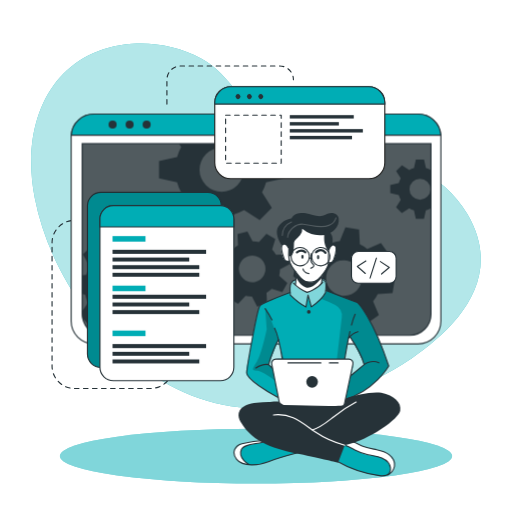
t = 0.00 s
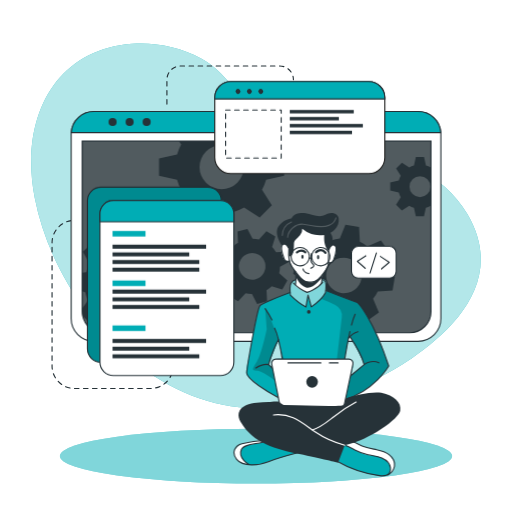
t = 0.75 s
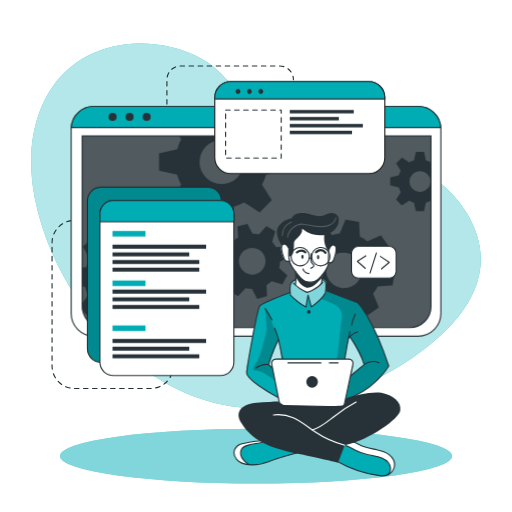
t = 2.25 s
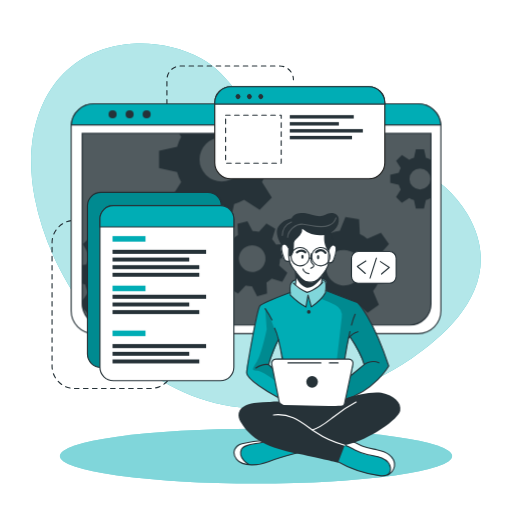
t = 3.00 s
t = 3.75 s: frame unchanged from t = 2.25 s, image omitted
t = 5.25 s: frame unchanged from t = 0.75 s, image omitted

The animated SVG that drew these frames (rendered in a browser with its animation timeline set to each time). Animation: 1 CSS @keyframes rule; one cycle of 6.00 s, repeats indefinitely.

<svg class="animated" id="freepik_stories-developer-activity" xmlns="http://www.w3.org/2000/svg" viewBox="0 0 500 500" version="1.1" xmlns:xlink="http://www.w3.org/1999/xlink" xmlns:svgjs="http://svgjs.com/svgjs"><style>svg#freepik_stories-developer-activity:not(.animated) .animable {opacity: 0;}svg#freepik_stories-developer-activity.animated #freepik--Window--inject-7 {animation: 6s Infinite  linear floating;animation-delay: 0s;}svg#freepik_stories-developer-activity.animated #freepik--Graphics--inject-7 {animation: 3s Infinite  linear floating;animation-delay: 0s;}            @keyframes floating {                0% {                    opacity: 1;                    transform: translateY(0px);                }                50% {                    transform: translateY(-10px);                }                100% {                    opacity: 1;                    transform: translateY(0px);                }            }        </style><g id="freepik--background-simple--inject-7" class="animable" style="transform-origin: 250px 220.489px;"><path d="M456.55,209.11c-48.74-83.48-180.95-53.75-207.95-94.35C234.77,94,219.3,69.87,196.86,57.34c-21.39-12-46.19-16.21-67.81-14.63C51.84,48.36,19.11,117.44,33.94,193.3,53.74,294.49,143.44,397.86,250,398.58,305.74,399,359,379,400.7,350.87l.93-.63C443.33,321.85,493.77,272.84,456.55,209.11Z" style="fill: #00ADB5; transform-origin: 250px 220.489px;" id="elabwyceowms8" class="animable"></path><g id="el4xsj8fnogrf"><path d="M456.55,209.11c-48.74-83.48-180.95-53.75-207.95-94.35C234.77,94,219.3,69.87,196.86,57.34c-21.39-12-46.19-16.21-67.81-14.63C51.84,48.36,19.11,117.44,33.94,193.3,53.74,294.49,143.44,397.86,250,398.58,305.74,399,359,379,400.7,350.87l.93-.63C443.33,321.85,493.77,272.84,456.55,209.11Z" style="fill: rgb(255, 255, 255); opacity: 0.7; transform-origin: 250px 220.489px;" class="animable" id="elp076jpprhms"></path></g></g><g id="freepik--Lines--inject-7" class="animable" style="transform-origin: 168.685px 221.905px;"><path d="M78.19,215.18H72.77a21.93,21.93,0,0,0-21.93,21.93V357.45a21.93,21.93,0,0,0,21.93,21.93h74.36a21.93,21.93,0,0,0,21.93-21.93h0" style="fill: none; stroke: rgb(38, 50, 56); stroke-linecap: round; stroke-linejoin: round; stroke-width: 1.10311px; stroke-dasharray: 4.41242; transform-origin: 109.95px 297.28px;" id="elwqw9j0l0ur" class="animable"></path><path d="M163,101.63V77.86A13.43,13.43,0,0,1,176.4,64.43h96.7a13.43,13.43,0,0,1,13.43,13.43h0" style="fill: none; stroke: rgb(38, 50, 56); stroke-linecap: round; stroke-linejoin: round; stroke-width: 1.10311px; stroke-dasharray: 4.41242; transform-origin: 224.765px 83.03px;" id="elzliq2s3bxsp" class="animable"></path></g><g id="freepik--Shadow--inject-7" class="animable" style="transform-origin: 250px 445.4px;"><ellipse cx="250" cy="445.4" rx="191.52" ry="26.76" style="fill: #00ADB5; transform-origin: 250px 445.4px;" id="elmk39zxxhke" class="animable"></ellipse><g id="elp5ub2yazgv"><ellipse cx="250" cy="445.4" rx="191.52" ry="26.76" style="fill: rgb(255, 255, 255); opacity: 0.5; transform-origin: 250px 445.4px;" class="animable" id="elz4y6ha16q1"></ellipse></g></g><g id="freepik--Window--inject-7" class="animable" style="transform-origin: 250px 223.55px;"><path d="M430.54,133.52V313.58a22.2,22.2,0,0,1-22.19,22.2H91.65a22.2,22.2,0,0,1-22.19-22.2V133.52c0-.53,0-1,.07-1.56a22.18,22.18,0,0,1,22.12-20.64h316.7A22.18,22.18,0,0,1,430.47,132C430.52,132.48,430.54,133,430.54,133.52Z" style="fill: rgb(255, 255, 255); stroke: rgb(38, 50, 56); stroke-linecap: round; stroke-linejoin: round; stroke-width: 1.10311px; transform-origin: 250px 223.55px;" id="eli95lhx9it2h" class="animable"></path><path d="M80.26,140.28H420.87a0,0,0,0,1,0,0V306.61a20.8,20.8,0,0,1-20.8,20.8h-299a20.8,20.8,0,0,1-20.8-20.8V140.28a0,0,0,0,1,0,0Z" style="fill: rgb(38, 50, 56); transform-origin: 250.565px 233.845px;" id="eldtg7006uq5g" class="animable"></path><g id="elxs9buta1jxq"><path d="M420.88,140.28V306.61a20.69,20.69,0,0,1-20.57,20.8H100.83a20.69,20.69,0,0,1-20.57-20.8V140.28Z" style="fill: rgb(255, 255, 255); opacity: 0.2; transform-origin: 250.57px 233.845px;" class="animable" id="elueupw2ll2cd"></path></g><path d="M430.47,132H69.53a22.18,22.18,0,0,1,22.12-20.64h316.7A22.18,22.18,0,0,1,430.47,132Z" style="fill: #00ADB5; stroke: rgb(38, 50, 56); stroke-miterlimit: 10; stroke-width: 1.10311px; transform-origin: 250px 121.68px;" id="elqkf1uyeffde" class="animable"></path><path d="M113.88,121.64a3.93,3.93,0,1,1-3.93-3.93A3.93,3.93,0,0,1,113.88,121.64Z" style="fill: rgb(38, 50, 56); transform-origin: 109.95px 121.64px;" id="ely699924t3to" class="animable"></path><path d="M130.5,121.64a3.93,3.93,0,1,1-3.93-3.93A3.93,3.93,0,0,1,130.5,121.64Z" style="fill: rgb(38, 50, 56); transform-origin: 126.57px 121.64px;" id="el2n2hmyy825h" class="animable"></path><circle cx="143.19" cy="121.64" r="3.93" style="fill: rgb(38, 50, 56); transform-origin: 143.19px 121.64px;" id="elpazqos11xgk" class="animable"></circle><path d="M420.87,140.28V306.61a20.8,20.8,0,0,1-20.8,20.8h-299a20.8,20.8,0,0,1-20.4-16.76v-.06a21,21,0,0,1-.38-4V140.28Z" style="fill: none; stroke: rgb(38, 50, 56); stroke-miterlimit: 10; stroke-width: 1.10311px; transform-origin: 250.58px 233.845px;" id="elxuwgrml1iv" class="animable"></path><path d="M420.55,166a20.94,20.94,0,0,0-4.62-1.91l-1.87-8.35h-7.94l-1.85,8.35a20.25,20.25,0,0,0-4.64,1.91l-7.17-4.59L386.85,167l4.51,7.17a20.35,20.35,0,0,0-1.91,4.64l-8.35,1.85v7.94l8.35,1.87a20,20,0,0,0,1.91,4.66l-4.59,7.22,5.62,5.61,7.21-4.59a20.39,20.39,0,0,0,4.63,1.92l1.86,8.34H414l1.86-8.34a20.78,20.78,0,0,0,4.62-1.92l.37.24V165.8Zm-10.44,29a10.26,10.26,0,1,1,10.26-10.25A10.25,10.25,0,0,1,410.11,195Z" style="fill: rgb(38, 50, 56); transform-origin: 400.975px 184.685px;" id="elp0otr4bus1q" class="animable"></path><path d="M277.45,174.05V157.31l-17.6-3.91a45.51,45.51,0,0,0-4-9.77l2.13-3.35h-83.1l2.05,3.26a43,43,0,0,0-4,9.76l-17.61,3.92V174l17.61,3.93a43.65,43.65,0,0,0,4,9.84l-9.67,15.21,11.85,11.84,15.2-9.68a44.38,44.38,0,0,0,9.77,4.05L208,226.74H224.7l3.94-17.59a44.64,44.64,0,0,0,9.74-4.05l15.21,9.68,11.84-11.84-9.61-15.21a45.87,45.87,0,0,0,4-9.75Zm-61,13.26a21.63,21.63,0,1,1,21.63-21.63A21.62,21.62,0,0,1,216.45,187.31Z" style="fill: rgb(38, 50, 56); transform-origin: 216.385px 183.51px;" id="elo6df8cu93p" class="animable"></path><path d="M166.38,289l.71-13.29-13.77-3.88a37.21,37.21,0,0,0-2.82-7.9l8.32-11.68-8.92-9.89-12.46,7a36.51,36.51,0,0,0-7.59-3.63l-2.38-14.12L114.19,231l-3.84,13.81a35,35,0,0,0-7.9,2.8l-11.67-8.31-9.91,8.91,7.06,12.47a35,35,0,0,0-3.64,7.58l-4,.66v18l2.92.82A34.6,34.6,0,0,0,86,295.65l-5.74,8.05.38,6.89v.06l5.93,6.57,12.48-7.05a34.66,34.66,0,0,0,7.61,3.67L109,327.4h0l.11.57,13.28.7.35-1.27h0l3.49-12.53a35.53,35.53,0,0,0,7.94-2.8l11.65,8.3,9.9-8.9-7-12.48a34.53,34.53,0,0,0,3.59-7.57Zm-35.27-20.75a17.2,17.2,0,1,0-1.28,24.28A17.2,17.2,0,0,0,131.11,268.29Z" style="fill: rgb(38, 50, 56); transform-origin: 123.675px 279.835px;" id="elgcd9x67jua" class="animable"></path><path d="M272.6,269.19a27.25,27.25,0,0,0,.81-6.29l9.55-5-2.64-9.69-10.78.5a27.27,27.27,0,0,0-3.87-5l3.19-10.31-8.7-5-7.28,7.94a28.8,28.8,0,0,0-6.27-.8l-5-9.55-9.68,2.63.51,10.79a27.24,27.24,0,0,0-5,3.87l-10.32-3.19-5,8.69,8,7.27a26,26,0,0,0-.79,6.27l-9.57,5,2.64,9.68,10.8-.51a25.39,25.39,0,0,0,3.85,5l-3.21,10.26,8.71,5,7.24-7.88a26.12,26.12,0,0,0,6.29.79l5,9.56,9.68-2.63-.43-9.22-.07-1.58a26.41,26.41,0,0,0,5.06-3.87l10.31,3.2,4.26-7.44.72-1.26Zm-22.87,5.88a13,13,0,1,1,9.1-15.9A13,13,0,0,1,249.73,275.07Z" style="fill: rgb(38, 50, 56); transform-origin: 246.36px 262.605px;" id="eln3a8epjdgid" class="animable"></path><path d="M383.32,286.23l2.2-13.3-13.46-5.41a35.27,35.27,0,0,0-1.93-8.3l9.69-10.79-7.84-11-13.36,5.67a35.38,35.38,0,0,0-7.22-4.48l-.78-14.49-13.3-2.2-5.45,13.4a37.15,37.15,0,0,0-8.27,1.95l-10.82-9.69-10.95,7.84,5.68,13.35a36.24,36.24,0,0,0-4.05,6.29c-.15.31-.31.62-.45.93l-14.48.8-2.21,13.28,2.18.88,11.28,4.55a35.18,35.18,0,0,0,1.93,8.26L292,294.63l7.85,11,13.35-5.7a35.06,35.06,0,0,0,7.21,4.52l.75,14.42,13.29,2.2,5.44-13.3a35.13,35.13,0,0,0,8.28-1.94l10.8,9.69,11-7.85-5.68-13.36a34.78,34.78,0,0,0,4.55-7.25Zm-37.3-.6a17.41,17.41,0,1,1,4-24.29A17.41,17.41,0,0,1,346,285.63Z" style="fill: rgb(38, 50, 56); transform-origin: 335.92px 271.5px;" id="eledgyce9p6fs" class="animable"></path></g><g id="freepik--Graphics--inject-7" class="animable" style="transform-origin: 236.115px 228.18px;"><rect x="85.39" y="187.77" width="130.8" height="171.01" rx="13.11" style="fill: #00ADB5; stroke: rgb(38, 50, 56); stroke-miterlimit: 10; stroke-width: 1.10311px; transform-origin: 150.79px 273.275px;" id="elypyvctdaew" class="animable"></rect><g id="elns4a9b6374e"><rect x="85.39" y="187.77" width="130.8" height="171.01" rx="13.11" style="opacity: 0.2; transform-origin: 150.79px 273.275px;" class="animable" id="el00eb7gnz8mrom"></rect></g><path d="M228.36,213.8V358.59a13.11,13.11,0,0,1-13.11,13.12H110.67a13.11,13.11,0,0,1-13.1-13.12V213.8a13.11,13.11,0,0,1,13.1-13.11H215.25A13.11,13.11,0,0,1,228.36,213.8Z" style="fill: rgb(255, 255, 255); stroke: rgb(38, 50, 56); stroke-linecap: round; stroke-linejoin: round; stroke-width: 1.10311px; transform-origin: 162.965px 286.2px;" id="elcxxqh5o9esn" class="animable"></path><path d="M228.36,213.8v7.75H97.57V213.8a13.11,13.11,0,0,1,13.1-13.11H215.25A13.11,13.11,0,0,1,228.36,213.8Z" style="fill: #00ADB5; stroke: rgb(38, 50, 56); stroke-miterlimit: 10; stroke-width: 1.10311px; transform-origin: 162.965px 211.12px;" id="elnnkgmu9eg9r" class="animable"></path><rect x="109.87" y="230.53" width="32.18" height="5.4" style="fill: #00ADB5; transform-origin: 125.96px 233.23px;" id="el2k23jkyp9j" class="animable"></rect><rect x="109.87" y="278.92" width="32.18" height="5.4" style="fill: #00ADB5; transform-origin: 125.96px 281.62px;" id="elujifv5zqkz" class="animable"></rect><rect x="109.87" y="322.8" width="32.18" height="5.4" style="fill: #00ADB5; transform-origin: 125.96px 325.5px;" id="elg2e6edr78tm" class="animable"></rect><rect x="109.87" y="243.9" width="91.39" height="3.96" style="fill: rgb(38, 50, 56); transform-origin: 155.565px 245.88px;" id="eli43hmf4ccbn" class="animable"></rect><rect x="109.87" y="251.47" width="74.91" height="3.86" style="fill: rgb(38, 50, 56); transform-origin: 147.325px 253.4px;" id="ellzpkyahpy8" class="animable"></rect><rect x="109.87" y="258.92" width="84.72" height="3.86" style="fill: rgb(38, 50, 56); transform-origin: 152.23px 260.85px;" id="el7s01ipuv5uh" class="animable"></rect><rect x="109.87" y="266.36" width="84.72" height="3.86" style="fill: rgb(38, 50, 56); transform-origin: 152.23px 268.29px;" id="el4lv7d0jaf36" class="animable"></rect><rect x="109.87" y="287.78" width="91.39" height="3.96" style="fill: rgb(38, 50, 56); transform-origin: 155.565px 289.76px;" id="elchfhen237en" class="animable"></rect><rect x="109.87" y="295.35" width="74.91" height="3.86" style="fill: rgb(38, 50, 56); transform-origin: 147.325px 297.28px;" id="elsmyqxj70za" class="animable"></rect><rect x="109.87" y="302.8" width="84.72" height="3.86" style="fill: rgb(38, 50, 56); transform-origin: 152.23px 304.73px;" id="elhri7rp43i8g" class="animable"></rect><rect x="109.87" y="335.96" width="91.39" height="3.96" style="fill: rgb(38, 50, 56); transform-origin: 155.565px 337.94px;" id="eliza20b99vc" class="animable"></rect><rect x="109.87" y="343.54" width="74.91" height="3.86" style="fill: rgb(38, 50, 56); transform-origin: 147.325px 345.47px;" id="elsvg1tv9xiec" class="animable"></rect><rect x="109.87" y="350.99" width="84.72" height="3.86" style="fill: rgb(38, 50, 56); transform-origin: 152.23px 352.92px;" id="eljg0qzpeg01" class="animable"></rect><path d="M375.77,100.29v58.52a15.63,15.63,0,0,1-15.64,15.63H225.35a15.63,15.63,0,0,1-15.64-15.63V100.29a15.65,15.65,0,0,1,15.64-15.64H360.13A15.64,15.64,0,0,1,375.77,100.29Z" style="fill: rgb(255, 255, 255); stroke: rgb(34, 34, 33); stroke-miterlimit: 10; stroke-width: 1.10311px; transform-origin: 292.74px 129.545px;" id="elt41wvig4qti" class="animable"></path><path d="M375.77,100.29v1.34H209.71v-1.34a15.65,15.65,0,0,1,15.64-15.64H360.13A15.64,15.64,0,0,1,375.77,100.29Z" style="fill: #00ADB5; stroke: rgb(38, 50, 56); stroke-miterlimit: 10; stroke-width: 1.10311px; transform-origin: 292.74px 93.14px;" id="elh2l90ec6dxr" class="animable"></path><path d="M234.11,95.94a2.4,2.4,0,1,1,0-3.39A2.41,2.41,0,0,1,234.11,95.94Z" style="fill: rgb(38, 50, 56); transform-origin: 232.409px 94.245px;" id="elb9vr9p508ja" class="animable"></path><path d="M245.23,95.94a2.4,2.4,0,1,1,0-3.39A2.41,2.41,0,0,1,245.23,95.94Z" style="fill: rgb(38, 50, 56); transform-origin: 243.529px 94.245px;" id="elc1u8njg5kpq" class="animable"></path><path d="M256.35,95.94a2.4,2.4,0,1,1,0-3.39A2.41,2.41,0,0,1,256.35,95.94Z" style="fill: rgb(38, 50, 56); transform-origin: 254.649px 94.245px;" id="elljptsmro1r" class="animable"></path><rect x="220.3" y="112.39" width="54.28" height="46.92" style="fill: none; stroke: rgb(38, 50, 56); stroke-linecap: round; stroke-linejoin: round; stroke-width: 1.10311px; stroke-dasharray: 4.41242; transform-origin: 247.44px 135.85px;" id="elp5wsdtamue" class="animable"></rect><rect x="282.96" y="112.39" width="62.47" height="3.3" style="fill: rgb(38, 50, 56); transform-origin: 314.195px 114.04px;" id="elbld25zattgp" class="animable"></rect><rect x="282.96" y="119.22" width="47.92" height="3.29" style="fill: rgb(38, 50, 56); transform-origin: 306.92px 120.865px;" id="elgxhw8lbgac5" class="animable"></rect><rect x="282.96" y="126.02" width="71.35" height="3.33" style="fill: rgb(38, 50, 56); transform-origin: 318.635px 127.685px;" id="elislhjdeg79c" class="animable"></rect><rect x="282.96" y="132.65" width="60.76" height="3.33" style="fill: rgb(38, 50, 56); transform-origin: 313.34px 134.315px;" id="eltgn70ayiyvd" class="animable"></rect><rect x="343.23" y="245.53" width="43.61" height="30.99" rx="6.53" style="fill: rgb(255, 255, 255); stroke: rgb(38, 50, 56); stroke-linecap: round; stroke-linejoin: round; stroke-width: 1.10311px; transform-origin: 365.035px 261.025px;" id="eln803ealpntg" class="animable"></rect><polyline points="357.3 254.85 348.91 260.11 356.7 267.01" style="fill: none; stroke: rgb(38, 50, 56); stroke-linecap: round; stroke-linejoin: round; stroke-width: 1.10311px; transform-origin: 353.105px 260.93px;" id="elo6sqn1axn5c" class="animable"></polyline><polyline points="372.58 267.51 380.12 261.09 371.42 255.39" style="fill: none; stroke: rgb(38, 50, 56); stroke-linecap: round; stroke-linejoin: round; stroke-width: 1.10311px; transform-origin: 375.77px 261.45px;" id="el8sl2szxbd5j" class="animable"></polyline><line x1="361.38" y1="271.47" x2="367.57" y2="252.05" style="fill: none; stroke: rgb(38, 50, 56); stroke-linecap: round; stroke-linejoin: round; stroke-width: 1.10311px; transform-origin: 364.475px 261.76px;" id="el4lotby8a7e6" class="animable"></line></g><g id="freepik--Character--inject-7" class="animable" style="transform-origin: 309.678px 336.317px;"><path d="M296.86,440.47s-29,8.31-33.05,9.75c-3.68,1.3-13.66,4.8-21.15,3.71a15.89,15.89,0,0,1-2.14-.46c-7.59-2.26-11-4.37-12-9.14s2.78-8.29,6.42-10.54,23.38-4.6,23.38-4.6l4.77,1.4h0Z" style="fill: #00ADB5; transform-origin: 262.608px 441.664px;" id="el0lpy653ztyn" class="animable"></path><path d="M242.66,453.93a15.89,15.89,0,0,1-2.14-.46c-7.59-2.26-11-4.37-12-9.14s2.78-8.29,6.42-10.54,23.38-4.6,23.38-4.6l4.77,1.4c-4.32,2-20.4,3.09-23.91,5.11s-5.2,5.82-3.13,11C237.16,449.4,240.12,452.05,242.66,453.93Z" style="fill: rgb(255, 255, 255); transform-origin: 245.723px 441.56px;" id="ele1qsil1cmtu" class="animable"></path><path d="M292.5,441.65s-21.78,5.64-30.42,9.25-25.11,5.19-31-2.25-.68-13.86,5.19-15.29,17.74-3.68,24.22-2.77" style="fill: none; stroke: rgb(38, 50, 56); stroke-linecap: round; stroke-linejoin: round; stroke-width: 1.10311px; transform-origin: 260.496px 442.151px;" id="elc6y1ggzv5vv" class="animable"></path><path d="M243.09,453.54s-11.08-6.08-7.4-14.6c2.72-6.28,17.5-4.92,24.82-8.35" style="fill: none; stroke: rgb(38, 50, 56); stroke-linecap: round; stroke-linejoin: round; stroke-width: 1.10311px; transform-origin: 247.726px 442.065px;" id="elq78yhgz66n" class="animable"></path><path d="M385.19,455.28c-.3,3-1.35,5.81-4.35,7.58-2,1.18-4.84,1.88-8.91,1.84-10.17-.13-29.29-7.4-29.29-7.4l-17.9-9.9,9.31-14.73,2.55-4,6.58,1.48s5.45,3.09,10.93,5.55,18.79,3,23.48,6.77S385.7,450.34,385.19,455.28Z" style="fill: #00ADB5; transform-origin: 354.99px 446.686px;" id="elqcg3fv0veu" class="animable"></path><path d="M385.19,455.28c-.3,3-1.35,5.81-4.35,7.58a13.39,13.39,0,0,0-.5-8.94c-2-4.49-8.51-8.45-17.07-9.11s-15.11-4.66-18.54-6.45c-2.68-1.39-8.33-4.43-10.68-5.69l2.55-4,6.58,1.48s5.45,3.09,10.93,5.55,18.79,3,23.48,6.77S385.7,450.34,385.19,455.28Z" style="fill: rgb(255, 255, 255); transform-origin: 359.645px 445.765px;" id="el466tk3x8lve" class="animable"></path><path d="M328.71,450.18a112.86,112.86,0,0,0,41.9,14.31c3.26.39,7.05.45,9.23-2a6.82,6.82,0,0,0,1.5-5.11c-.39-4.6-4.26-8.24-8.5-10.07s-8.91-2.25-13.42-3.26a53.38,53.38,0,0,1-12.9-4.72c-3.24-1.69-6.37-3.74-9.94-4.5s-7.82.16-9.73,3.28" style="fill: none; stroke: rgb(38, 50, 56); stroke-linecap: round; stroke-linejoin: round; stroke-width: 1.10311px; transform-origin: 354.118px 449.635px;" id="elannmsbtbu3o" class="animable"></path><path d="M378.64,463.74a11.92,11.92,0,0,0,6.55-8.46c.65-4.33-1.82-8.69-5.29-11.35s-7.82-3.92-12.11-4.81S359.11,437.63,355,436c-6.27-2.46-12.46-7.3-19-5.57" style="fill: none; stroke: rgb(38, 50, 56); stroke-linecap: round; stroke-linejoin: round; stroke-width: 1.10311px; transform-origin: 360.647px 446.902px;" id="elm96buvpgbq" class="animable"></path><path d="M348.91,295.26l-30.29-11.52-.38-.15s.11-.8.2-2c.19-2.42.29-6.36-.85-7.69-1.69-2-6.47-.32-11.14-2.46s-13.3,1.69-13.3,1.69-6.24-1.15-9,3.35c-1.4,3.63-.92,9-.92,9l-.57.2c-3.61,1.35-23.25,8.74-27.4,11.71-4.59,3.25-9.67,36.62-11.3,46.42s-4.53,18.63-3.06,22,22.57,19.62,34.71,23.81,55.19,3,55.19,3,.7-.19,1.95-.59c7.28-2.34,33.11-12,46.82-34.68C379.59,357.39,366.31,313.86,348.91,295.26Zm-81.84,56.13c-2.23,1.58-1,7.7-1,7.7l-3.79-3.34,9.52-23.41,4.06,18S269.3,349.82,267.07,351.39Zm76.16,14.87c-1.05.54,3-10.71,1.08-13.26s-7.71-2.31-7.71-2.31l.49-3.07,3.43-17.6,1.14-1.35s11.78,20.19,13.89,27.31C355.55,356,342.71,366.26,343.23,366.26Z" style="fill: #00ADB5; transform-origin: 310.033px 331.783px;" id="elfbkjzpgr9o" class="animable"></path><path d="M291.72,222.25l-15.64,16.6s-2.15,1.91-1.3,6.72,2.85,9,4.36,9.28a21.37,21.37,0,0,0,3.62.32s3.35,7.26,5.73,10.11c0,0,.82,11.21.38,14.32,0,0,5.62,4.91,10.91,5.53s13.46-7.48,13.46-7.48l2-9.92s4.8-7.28,5.12-9.22,2.52-1.44,3.6-2.4,3.57-5.23,4-9.27.44-8.68-4.25-7.32c-4.07-1.09-1.52-9.69-1.52-9.69l-7.15-6.3Z" style="fill: rgb(255, 255, 255); transform-origin: 301.36px 253.707px;" id="elwgeo3z324i" class="animable"></path><g id="elt0hk7le0w4o"><path d="M318.62,283.74a17.67,17.67,0,0,1-.81,1.81c-2.58,4.86-13.82,14.13-13.82,14.13l-3.4-10.45-1.86,10.45c-3.75-1.64-15.19-11.55-15.19-11.55s-.39-.93-.86-2.38l.57-.2s-.48-5.41.92-9c2.74-4.5,9-3.35,9-3.35s8.63-3.83,13.3-1.69,9.45.48,11.14,2.46.65,9.66.65,9.66Z" style="fill: rgb(255, 255, 255); opacity: 0.5; transform-origin: 300.65px 285.27px;" class="animable" id="eleuscnihoy5n"></path></g><g id="elr6f7dc3lvu"><path d="M348.91,295.26l-30.29-11.52-.38-.15s.11-.8.2-2l-.63,3.93-4.48,6.08a124,124,0,0,1,14,6.16A12.28,12.28,0,0,1,333.73,310l-5.58,47.75-2.29,27.11,6.91,7.17c7.28-2.34,33.11-12,46.82-34.68C379.59,357.39,366.31,313.86,348.91,295.26Zm-5.68,71c-1.05.54,3-10.71,1.08-13.26s-7.71-2.31-7.71-2.31l.49-3.07,3.43-17.6,1.14-1.35s11.78,20.19,13.89,27.31C355.55,356,342.71,366.26,343.23,366.26Z" style="opacity: 0.2; transform-origin: 346.46px 336.81px;" class="animable" id="eldlujtzmuyzs"></path></g><g id="eljrlanmozap"><path d="M277.87,353l-4.71-15.74s-8.45-28.81-14.24-35.91l1.52,20.26s-5,24.2-9.57,31.39-5.59,9,0,9,19.2,10.84,19.2,10.84l-1.05-9ZM266,359.09l-3.79-3.34,9.52-23.41,4.06,18s-6.52-.49-8.75,1.08S266,359.09,266,359.09Z" style="opacity: 0.2; transform-origin: 262.46px 337.095px;" class="animable" id="elu4da86r9scj"></path></g><path d="M288.49,265.28s.86,8.49,0,12.37" style="fill: none; stroke: rgb(38, 50, 56); stroke-linecap: round; stroke-linejoin: round; stroke-width: 1.10311px; transform-origin: 288.681px 271.465px;" id="eldotx0pu7atf" class="animable"></path><path d="M314.11,276.51a36.53,36.53,0,0,1,.94-8.11" style="fill: none; stroke: rgb(38, 50, 56); stroke-linecap: round; stroke-linejoin: round; stroke-width: 1.10311px; transform-origin: 314.58px 272.455px;" id="elnypqie5eump" class="animable"></path><path d="M316.38,228.58s5.14,6.45,4.87,11.33-.65,10.66-.52,16.32-9.09,17.52-13.83,18.57-8.82,1.32-11.85-1.71-6.06-7.24-10-12.64-3-17.25-3-17.25" style="fill: none; stroke: rgb(38, 50, 56); stroke-linecap: round; stroke-linejoin: round; stroke-width: 1.10311px; transform-origin: 301.606px 252.052px;" id="elpsxryagcfzm" class="animable"></path><path d="M304,247.71a26.82,26.82,0,0,0-.4,5.37,6.05,6.05,0,0,0,1.32,4.2c.57.58,1.39,1.05,1.5,1.85a2,2,0,0,1-1.06,1.75,15.55,15.55,0,0,0-1.85,1.1" style="fill: none; stroke: rgb(38, 50, 56); stroke-linecap: round; stroke-linejoin: round; stroke-width: 1.10311px; transform-origin: 304.965px 254.845px;" id="eldfrplb8ky" class="animable"></path><path d="M295.87,262.6s.59,3.83,5.72,4.63" style="fill: none; stroke: rgb(38, 50, 56); stroke-linecap: round; stroke-linejoin: round; stroke-width: 1.10311px; transform-origin: 298.73px 264.915px;" id="eluce8muy2pak" class="animable"></path><path d="M296.4,250.63c0,1.11-.48,2-1.07,2s-1.07-.89-1.07-2,.48-2,1.07-2S296.4,249.53,296.4,250.63Z" style="fill: rgb(38, 50, 56); transform-origin: 295.33px 250.63px;" id="el5fi843ak9ry" class="animable"></path><path d="M311.71,251.11c0,1.11-.48,2-1.07,2s-1.07-.9-1.07-2,.48-2,1.07-2S311.71,250,311.71,251.11Z" style="fill: rgb(38, 50, 56); transform-origin: 310.64px 251.11px;" id="eliw2brgjfduh" class="animable"></path><path d="M308.62,246.26s5-5,9.19.58" style="fill: none; stroke: rgb(38, 50, 56); stroke-linecap: round; stroke-linejoin: round; stroke-width: 2.20621px; transform-origin: 313.215px 245.52px;" id="elsb15mp9xn7g" class="animable"></path><path d="M298.09,246.36s-3.16-3.54-8.14,0" style="fill: none; stroke: rgb(38, 50, 56); stroke-linecap: round; stroke-linejoin: round; stroke-width: 2.20621px; transform-origin: 294.02px 245.573px;" id="elqkxnyv3czyh" class="animable"></path><path d="M288.87,270s3.05,8.4,9.86,10.79,15.85-10,15.85-10l-.47-1.61s-5.93,7.7-12.52,6.39-13.1-10.25-13.1-10.25Z" style="fill: rgb(38, 50, 56); transform-origin: 301.535px 273.208px;" id="elqtiuw48z6vr" class="animable"></path><path d="M282.76,254.85s-4.06,1.43-5.14-1.73-4.78-11.49-1.54-14.27,5.84,3.67,5.84,3.67" style="fill: none; stroke: rgb(38, 50, 56); stroke-linecap: round; stroke-linejoin: round; stroke-width: 1.10311px; transform-origin: 278.769px 246.664px;" id="elpxvx19p5bn" class="animable"></path><path d="M320.72,256.57s3.77.76,4.85-2.4,4.78-11.49,1.54-14.27-5.84,3.67-5.84,3.67" style="fill: none; stroke: rgb(38, 50, 56); stroke-linecap: round; stroke-linejoin: round; stroke-width: 1.10311px; transform-origin: 324.566px 247.927px;" id="elimznph5ho8" class="animable"></path><path d="M281.92,250.63a5.62,5.62,0,0,0,3.56-2.1,8.74,8.74,0,0,0,1-3.19,37.59,37.59,0,0,0,.56-6.44,8.81,8.81,0,0,1,.23-2.51,6.6,6.6,0,0,1,1.36-2.23c1.41-1.66,3.12-3.06,4.47-4.78a8,8,0,0,0,2-6,27.45,27.45,0,0,0,22.47,5.81c7.15-1.4,14-7.67,13.17-15.55a6.37,6.37,0,0,0-5-5.48c-3.53-.88-6.7,1-9.9,2.21-5.83,2.2-11.54-1.58-17.43-2.21-5-.55-11.23.08-13.85,5.09,0,0-9,1.06-13,8.5s3.57,17.73,3.57,17.73,3-3.68,6.93,3.76Z" style="fill: rgb(38, 50, 56); transform-origin: 300.601px 229.282px;" id="el77dvyp7sozt" class="animable"></path><path d="M317,226.68s-2.34,12.2,3.77,18.11c0,0,1.34-3.67,2.69-4.57a14.13,14.13,0,0,0-1.07-13.54C317.87,219.58,317,226.68,317,226.68Z" style="fill: rgb(38, 50, 56); transform-origin: 320.631px 234.157px;" id="elii67ejc1xna" class="animable"></path><g id="elqar13nte0na"><path d="M328.14,212.8a11.49,11.49,0,0,1-7,7.27c-8.48,3.46-16.71-.37-25.21-1.12-6.93-.62-14.58,5.64-15.07,12.76" style="fill: none; stroke: rgb(255, 255, 255); stroke-linecap: round; stroke-linejoin: round; stroke-width: 1.10311px; opacity: 0.2; transform-origin: 304.5px 222.255px;" class="animable" id="el13wwojrq91d"></path></g><g id="elallpag8o1d"><path d="M275.63,229.83a14.81,14.81,0,0,1,9-13.08" style="fill: none; stroke: rgb(255, 255, 255); stroke-linecap: round; stroke-linejoin: round; stroke-width: 1.10311px; opacity: 0.2; transform-origin: 280.13px 223.29px;" class="animable" id="eleilv1wgoavf"></path></g><path d="M286.53,276.51a38.71,38.71,0,0,0,13.21,9s10.15-2.95,15.31-10" style="fill: none; stroke: rgb(38, 50, 56); stroke-linecap: round; stroke-linejoin: round; stroke-width: 1.10311px; transform-origin: 300.79px 280.51px;" id="el7nmnneemxy2" class="animable"></path><g id="elh0g4fqfmhmv"><circle cx="293.15" cy="250.63" r="8.98" style="fill: none; stroke: rgb(38, 50, 56); stroke-linecap: round; stroke-linejoin: round; stroke-width: 1.10311px; transform-origin: 293.15px 250.63px; transform: rotate(-24.64deg);" class="animable" id="el32zrxmvw9pc"></circle></g><g id="elq6cx2aqlrzi"><circle cx="313.22" cy="250.63" r="8.98" style="fill: none; stroke: rgb(38, 50, 56); stroke-linecap: round; stroke-linejoin: round; stroke-width: 1.10311px; transform-origin: 313.22px 250.63px; transform: rotate(-7deg);" class="animable" id="elb0z2ps1ps3v"></circle></g><path d="M288.49,273.16a7,7,0,0,0-4.33,3.35c-1.59,2.8-.63,11.61-.63,11.61s8.21,8.12,15.2,11.55l2.06-11.59,3.2,11.59s10.82-7.65,13.82-14.12c0,0,1-7.55,0-10a3.47,3.47,0,0,0-3.23-2.37" style="fill: none; stroke: rgb(38, 50, 56); stroke-linecap: round; stroke-linejoin: round; stroke-width: 1.10311px; transform-origin: 300.749px 286.415px;" id="el6wm371z48t2" class="animable"></path><path d="M275.63,350.7s-3.21-21.5-7.48-30.27" style="fill: none; stroke: rgb(38, 50, 56); stroke-linecap: round; stroke-linejoin: round; stroke-width: 1.10311px; transform-origin: 271.89px 335.565px;" id="el3kv6a4lb802" class="animable"></path><path d="M258.92,301.35a87,87,0,0,1,6.64,11.11" style="fill: none; stroke: rgb(38, 50, 56); stroke-linecap: round; stroke-linejoin: round; stroke-width: 1.10311px; transform-origin: 262.24px 306.905px;" id="elb2v8x097jx8" class="animable"></path><path d="M343.23,317.4a62.1,62.1,0,0,1,3.53-10.49" style="fill: none; stroke: rgb(38, 50, 56); stroke-linecap: round; stroke-linejoin: round; stroke-width: 1.10311px; transform-origin: 344.995px 312.155px;" id="el8jikl6g3j4x" class="animable"></path><path d="M336.6,350.7s2.31-14.74,5.07-26.88" style="fill: none; stroke: rgb(38, 50, 56); stroke-linecap: round; stroke-linejoin: round; stroke-width: 1.10311px; transform-origin: 339.135px 337.26px;" id="elljq1vpywr5q" class="animable"></path><path d="M340.52,330a17,17,0,0,1,8.94-6.12" style="fill: none; stroke: rgb(38, 50, 56); stroke-linecap: round; stroke-linejoin: round; stroke-width: 1.10311px; transform-origin: 344.99px 326.94px;" id="elqocnzq9380k" class="animable"></path><path d="M318.25,283.59s18.63,7.45,30.66,11.68c0,0,14.8,13.91,30.67,62.12,0,0-14.54,24.46-42.2,32.3" style="fill: none; stroke: rgb(38, 50, 56); stroke-linecap: round; stroke-linejoin: round; stroke-width: 1.10311px; transform-origin: 348.915px 336.64px;" id="eldn8dawe7giq" class="animable"></path><path d="M342.18,367.13,355.55,356s7.07-5.37,14.42-1.7" style="fill: none; stroke: rgb(38, 50, 56); stroke-linecap: round; stroke-linejoin: round; stroke-width: 1.10311px; transform-origin: 356.075px 360.074px;" id="elj01vrq92uqc" class="animable"></path><path d="M341.67,328.67S352.72,345,355.55,356" style="fill: none; stroke: rgb(38, 50, 56); stroke-linecap: round; stroke-linejoin: round; stroke-width: 1.10311px; transform-origin: 348.61px 342.335px;" id="elfqnx0m9qjwf" class="animable"></path><path d="M266.15,359.71,262.24,356s-5.8-1-12.38,3.39" style="fill: none; stroke: rgb(38, 50, 56); stroke-linecap: round; stroke-linejoin: round; stroke-width: 1.10311px; transform-origin: 258.005px 357.806px;" id="elp2wt2y7w1b" class="animable"></path><path d="M262.24,356s4.86-16,9.65-24.19" style="fill: none; stroke: rgb(38, 50, 56); stroke-linecap: round; stroke-linejoin: round; stroke-width: 1.10311px; transform-origin: 267.065px 343.905px;" id="elkd4wi8d28l" class="animable"></path><path d="M283.25,285.55s-26.81,10.06-29.44,13-12.62,59.19-12.89,65.63c-.23,5.76,20.65,18.69,31,24.14" style="fill: none; stroke: rgb(38, 50, 56); stroke-linecap: round; stroke-linejoin: round; stroke-width: 1.10311px; transform-origin: 262.084px 336.935px;" id="elkskm5cdifbf" class="animable"></path><path d="M303.3,304.56a1.77,1.77,0,1,1-1.77-1.77A1.76,1.76,0,0,1,303.3,304.56Z" style="fill: rgb(38, 50, 56); transform-origin: 301.53px 304.56px;" id="elfrhee9qp33d" class="animable"></path><path d="M334.32,398.78h-61a1.43,1.43,0,0,1-1.43-1.43h0a1.43,1.43,0,0,1,1.43-1.43h61a1.43,1.43,0,0,1,1.43,1.43h0A1.43,1.43,0,0,1,334.32,398.78Z" style="fill: rgb(38, 50, 56); transform-origin: 303.82px 397.35px;" id="elto7j9pwfeco" class="animable"></path><path d="M336.46,394l8.17-38.4a4.08,4.08,0,0,0-4-4.93h-71.3a4.08,4.08,0,0,0-4,4.88l7.33,37.12a4.08,4.08,0,0,0,3.91,3.29l55.79,1.28A4.1,4.1,0,0,0,336.46,394Z" style="fill: rgb(255, 255, 255); stroke: rgb(38, 50, 56); stroke-linecap: round; stroke-linejoin: round; stroke-width: 1.10311px; transform-origin: 304.985px 373.956px;" id="el7pavggr1z53" class="animable"></path><path d="M310.44,372.83a5.69,5.69,0,1,1-5.69-5.7A5.69,5.69,0,0,1,310.44,372.83Z" style="fill: rgb(38, 50, 56); transform-origin: 304.75px 372.82px;" id="elxf4pgg6hvkm" class="animable"></path><line x1="321.63" y1="354.34" x2="330.1" y2="354.34" style="fill: none; stroke: rgb(38, 50, 56); stroke-linecap: round; stroke-linejoin: round; stroke-width: 1.10311px; transform-origin: 325.865px 354.34px;" id="elij2my656669" class="animable"></line><line x1="281.18" y1="354.34" x2="313.33" y2="354.34" style="fill: none; stroke: rgb(38, 50, 56); stroke-linecap: round; stroke-linejoin: round; stroke-width: 1.10311px; transform-origin: 297.255px 354.34px;" id="elkcisy4bfsy9" class="animable"></line><path d="M336.6,434.77l-6.5,17.06s-16.58-4.18-37.81-8.53c-22.21-4.55-45.4-10.44-57.43-31.55-1.46-2.57-2.44-5.61-1.75-8.49,1.73-7.29,11.22-9.27,17.47-10a113.92,113.92,0,0,1,11.83-.66c2,0,8.65-1.09,10.26.1a47.14,47.14,0,0,0,7.71,4.57c3.55,1.51,55.37-1.35,55.37-1.35a18.59,18.59,0,0,0,1.63-6.23c8.15-4.14,27-7.64,35-6.09,12.53,2.43,19.84,9.74,18.45,17.4S361.76,429.2,336.6,434.77Z" style="fill: rgb(38, 50, 56); transform-origin: 311.941px 417.528px;" id="elzltlnu5ow9" class="animable"></path><path d="M336.6,434.77s-15.77-4.18-28.65-12.88-22.94-18.8-40.89-16.71" style="fill: none; stroke: rgb(255, 255, 255); stroke-linecap: round; stroke-linejoin: round; stroke-width: 1.10311px; transform-origin: 301.83px 419.836px;" id="eli4lkb34qups" class="animable"></path><path d="M305,419.84c8.14-2.34,14.11-7.61,20.64-12.66a139.62,139.62,0,0,1,22.09-14.52" style="fill: none; stroke: rgb(255, 255, 255); stroke-linecap: round; stroke-linejoin: round; stroke-width: 1.10311px; transform-origin: 326.365px 406.25px;" id="ellbjebdyfcy" class="animable"></path><line x1="302.13" y1="252.05" x2="304.52" y2="252.05" style="fill: none; stroke: rgb(38, 50, 56); stroke-linecap: round; stroke-linejoin: round; stroke-width: 1.10311px; transform-origin: 303.325px 252.05px;" id="elv4f1pdaqnfd" class="animable"></line></g><defs>     <filter id="active" height="200%">         <feMorphology in="SourceAlpha" result="DILATED" operator="dilate" radius="2"></feMorphology>                <feFlood flood-color="#32DFEC" flood-opacity="1" result="PINK"></feFlood>        <feComposite in="PINK" in2="DILATED" operator="in" result="OUTLINE"></feComposite>        <feMerge>            <feMergeNode in="OUTLINE"></feMergeNode>            <feMergeNode in="SourceGraphic"></feMergeNode>        </feMerge>    </filter>    <filter id="hover" height="200%">        <feMorphology in="SourceAlpha" result="DILATED" operator="dilate" radius="2"></feMorphology>                <feFlood flood-color="#ff0000" flood-opacity="0.5" result="PINK"></feFlood>        <feComposite in="PINK" in2="DILATED" operator="in" result="OUTLINE"></feComposite>        <feMerge>            <feMergeNode in="OUTLINE"></feMergeNode>            <feMergeNode in="SourceGraphic"></feMergeNode>        </feMerge>            <feColorMatrix type="matrix" values="0   0   0   0   0                0   1   0   0   0                0   0   0   0   0                0   0   0   1   0 "></feColorMatrix>    </filter></defs></svg>